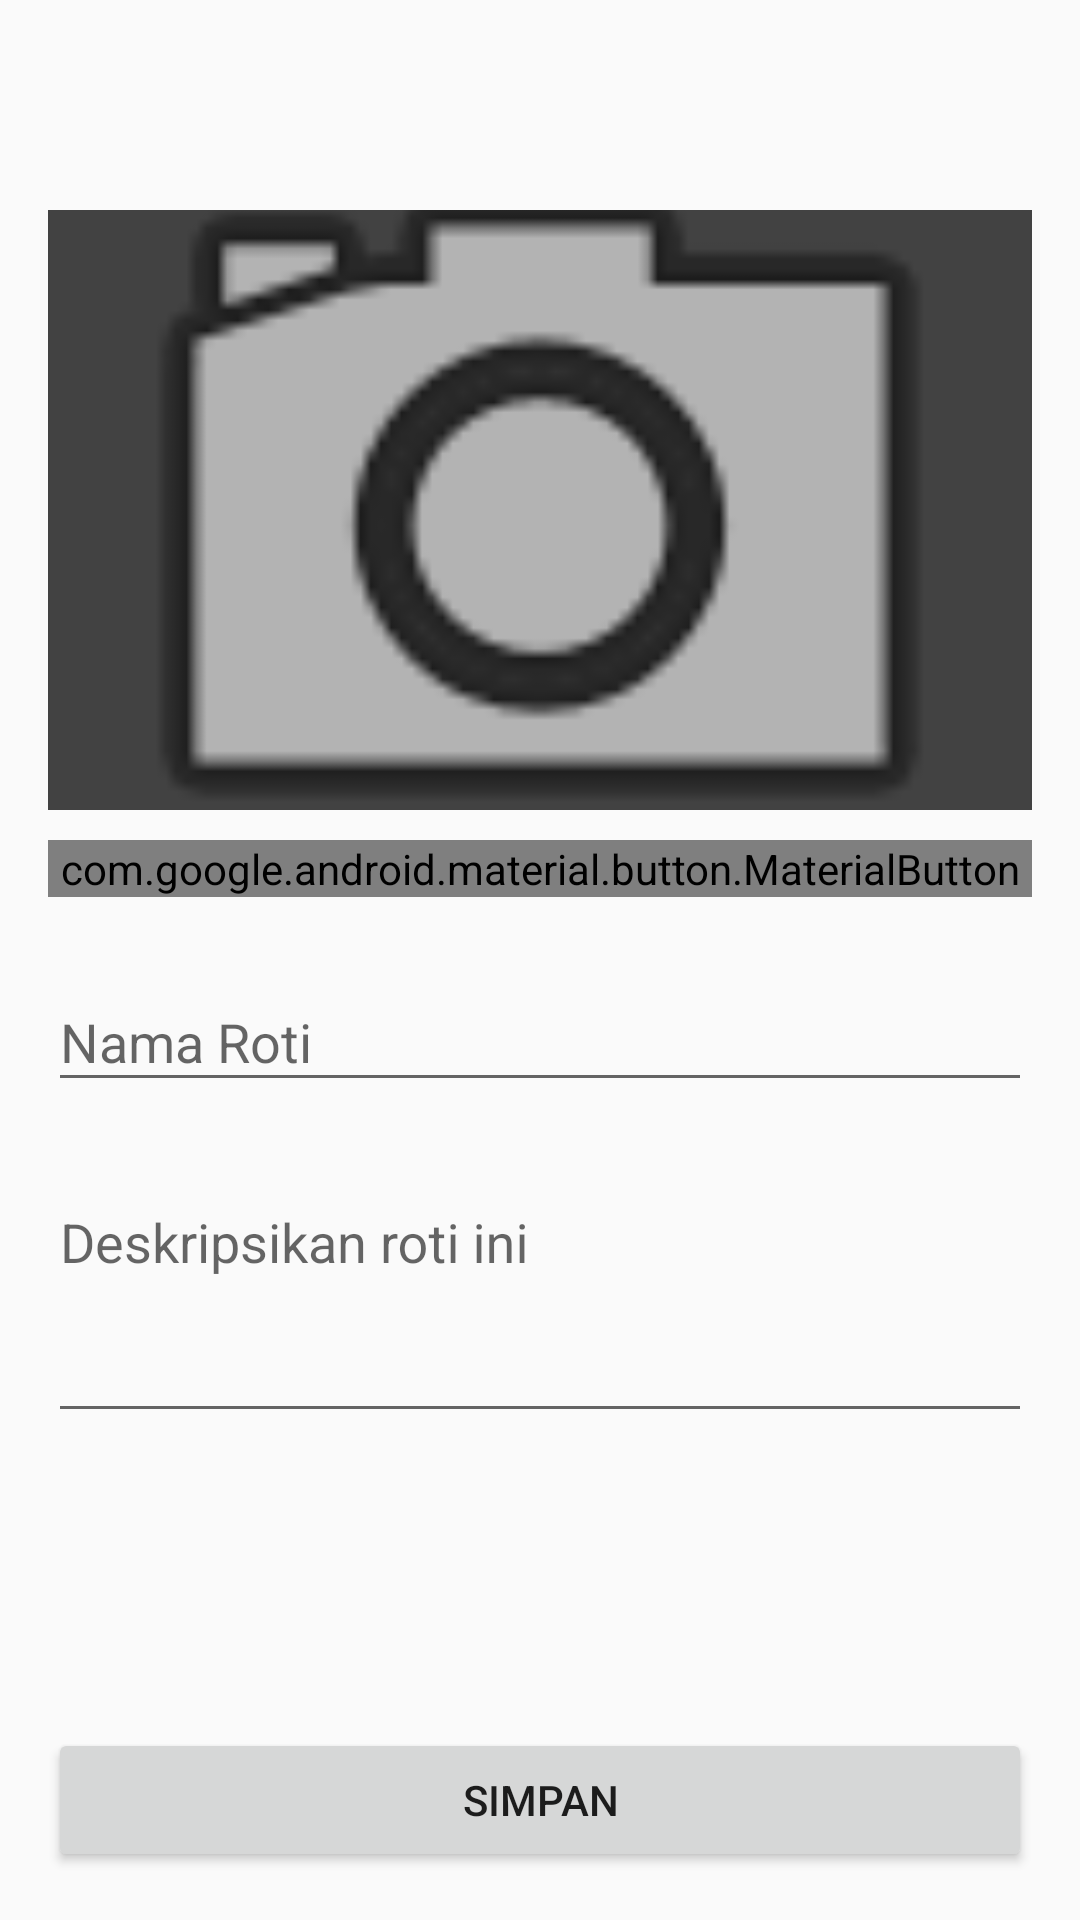

This screen was rendered from an Android layout file. Write that file and the resources it references.
<!-- AndroidManifest.xml: application theme Base.Theme.RotiDigitalent -->
<!-- res/layout/activity_add_bread.xml -->
<?xml version="1.0" encoding="utf-8"?>
<androidx.constraintlayout.widget.ConstraintLayout xmlns:android="http://schemas.android.com/apk/res/android"
    xmlns:app="http://schemas.android.com/apk/res-auto"
    xmlns:tools="http://schemas.android.com/tools"
    android:layout_width="match_parent"
    android:layout_height="match_parent"
    android:paddingHorizontal="16dp"
    android:paddingTop="70dp"
    android:paddingBottom="16dp"
    tools:context=".ui.bread.AddBreadActivity">

    <ProgressBar
        android:id="@+id/progress_bar"
        style="?android:progressBarStyleLarge"
        android:layout_width="48dp"
        android:layout_height="48dp"
        android:elevation="10dp"
        android:indeterminate="true"
        android:visibility="gone"
        app:layout_constraintBottom_toBottomOf="parent"
        app:layout_constraintLeft_toLeftOf="parent"
        app:layout_constraintRight_toRightOf="parent"
        app:layout_constraintTop_toTopOf="parent" />

    <ImageView
        android:id="@+id/iv_bread_photo"
        android:layout_width="0dp"
        android:layout_height="200dp"
        android:background="@color/cardview_dark_background"
        android:contentDescription="foto roti"
        android:scaleType="centerCrop"
        android:src="@android:drawable/ic_menu_camera"
        app:layout_constraintEnd_toEndOf="parent"
        app:layout_constraintStart_toStartOf="parent"
        app:layout_constraintTop_toTopOf="parent" />

    <com.google.android.material.button.MaterialButton
        android:id="@+id/btn_input_image"
        android:layout_width="match_parent"
        android:layout_height="wrap_content"
        android:text="Pilih Gambar"
        app:layout_constraintTop_toBottomOf="@id/iv_bread_photo"
        android:layout_marginTop="10dp"/>

    <com.google.android.material.textfield.TextInputLayout
        android:id="@+id/til_bread_name"
        android:layout_width="0dp"
        android:layout_height="wrap_content"
        android:layout_marginTop="16dp"
        app:layout_constraintEnd_toEndOf="parent"
        app:layout_constraintStart_toStartOf="parent"
        app:layout_constraintTop_toBottomOf="@id/btn_input_image">

        <com.google.android.material.textfield.TextInputEditText
            android:id="@+id/et_bread_name"
            android:layout_width="match_parent"
            android:layout_height="wrap_content"
            android:hint="Nama Roti"
            android:inputType="textCapWords" />
    </com.google.android.material.textfield.TextInputLayout>

    <com.google.android.material.textfield.TextInputLayout
        android:id="@+id/til_bread_description"
        android:layout_width="0dp"
        android:layout_height="wrap_content"
        android:layout_marginTop="16dp"
        app:layout_constraintEnd_toEndOf="parent"
        app:layout_constraintStart_toStartOf="parent"
        app:layout_constraintTop_toBottomOf="@id/til_bread_name">

        <com.google.android.material.textfield.TextInputEditText
            android:id="@+id/et_bread_description"
            android:layout_width="match_parent"
            android:layout_height="wrap_content"
            android:gravity="top"
            android:hint="Deskripsikan roti ini"
            android:inputType="textMultiLine"
            android:minLines="3" />
    </com.google.android.material.textfield.TextInputLayout>

    <Button
        android:id="@+id/btn_save_bread"
        android:layout_width="0dp"
        android:layout_height="wrap_content"
        android:layout_marginTop="32dp"
        android:text="Simpan"
        app:layout_constraintBottom_toBottomOf="parent"
        app:layout_constraintEnd_toEndOf="parent"
        app:layout_constraintStart_toStartOf="parent" />

</androidx.constraintlayout.widget.ConstraintLayout>
<!-- resources referenced by this layout -->
<resources>
  <style name="Base.Theme.RotiDigitalent" parent="Theme.Material3.DayNight.NoActionBar">
          
          
      </style>
</resources>
